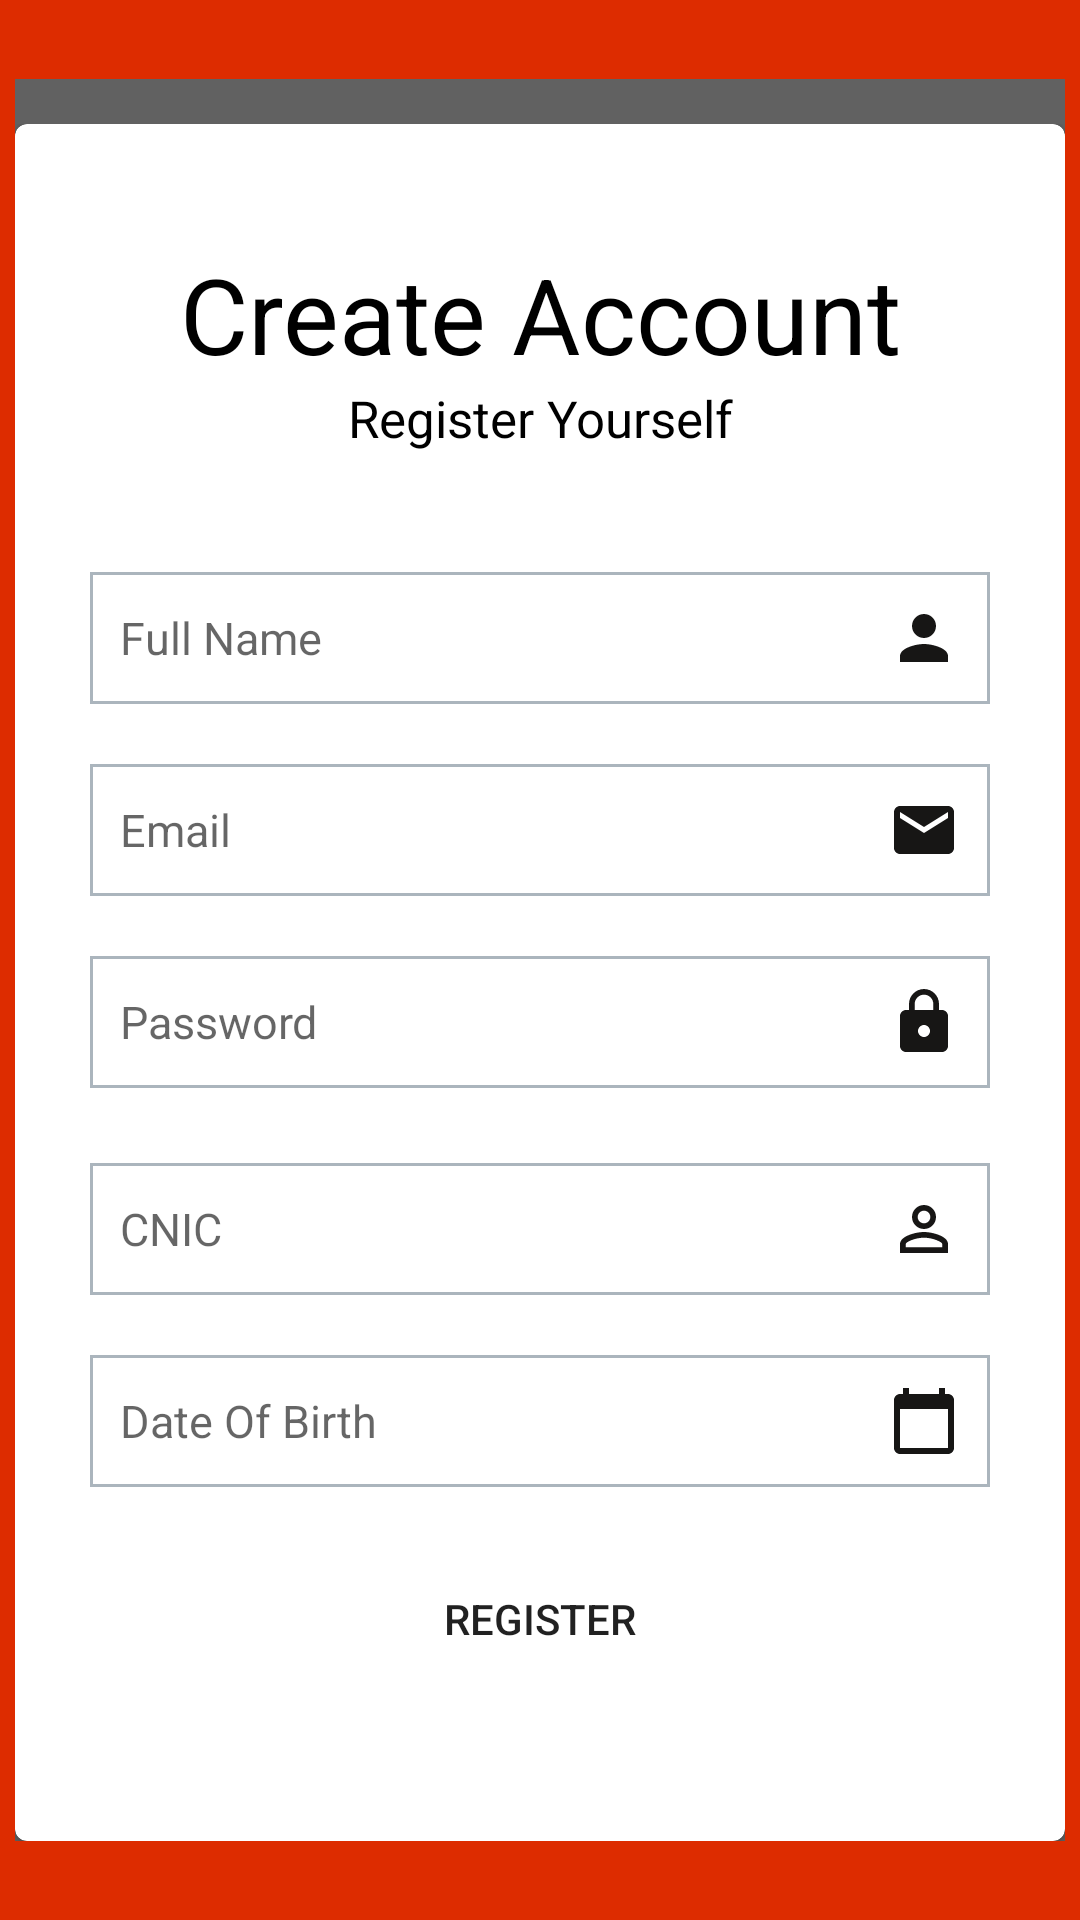

Here is an Android app screen rendered from its layout file. Give the layout XML and the strings, colors and styles it references.
<!-- AndroidManifest.xml: application theme Theme.StressDetection -->
<!-- res/layout/activity_sign_up_screen.xml -->
<?xml version="1.0" encoding="utf-8"?>
<LinearLayout xmlns:android="http://schemas.android.com/apk/res/android"
    xmlns:app="http://schemas.android.com/apk/res-auto"
    xmlns:tools="http://schemas.android.com/tools"
    android:layout_width="match_parent"
    android:layout_height="match_parent"
    android:orientation="vertical"
    android:gravity="center"
    android:background="@color/orangeRed"
    tools:context=".activityScreens.SignUpScreen">

    <LinearLayout
        android:layout_width="350dp"
        android:layout_height="wrap_content"
        android:orientation="vertical"
        android:paddingTop="15dp"
        android:gravity="center"
        android:layout_marginTop="50dp"

        android:background="@color/black2">
        <com.google.android.material.card.MaterialCardView
            android:layout_width="match_parent"
            android:layout_height="wrap_content"


            >
            <LinearLayout
                android:layout_width="wrap_content"
                android:layout_height="wrap_content"
                android:orientation="vertical"
                android:gravity="center"
                android:layout_gravity="center"
                >

                <TextView
                    android:layout_width="wrap_content"
                    android:layout_height="wrap_content"
                    android:text="Create Account"
                    android:textSize="35sp"
                    android:layout_marginTop="40dp"
                    android:textAlignment="center"
                    android:textColor="@color/black"
                    />
                <TextView
                    android:layout_width="wrap_content"
                    android:layout_height="wrap_content"
                    android:textSize="17dp"
                    android:text="Register Yourself"
                    android:layout_marginBottom="40dp"
                    android:textAlignment="center"
                    android:textColor="@color/black"
                    />

                <EditText
                    android:id="@+id/fullName"
                    android:layout_width="300dp"
                    android:layout_height="wrap_content"
                    android:background="@drawable/field_border"
                    android:hint="Full Name"
                    android:textSize="15dp"
                    android:padding="10dp"
                    android:layout_marginBottom="20sp"
                    android:drawableEnd="@drawable/person"
                    android:drawablePadding="5dp"
                    android:cursorVisible="false"
                    />


                <EditText
                    android:id="@+id/userName"
                    android:layout_width="300dp"
                    android:layout_height="wrap_content"
                    android:background="@drawable/field_border"
                    android:hint="Email"
                    android:textSize="15dp"
                    android:padding="10dp"
                    android:layout_marginBottom="20sp"
                    android:drawableEnd="@drawable/ic_baseline_email_24"
                    android:drawablePadding="5dp"
                    android:cursorVisible="false"
                    />

                <EditText
                    android:id="@+id/password"

                    android:layout_width="300dp"
                    android:layout_height="wrap_content"
                    android:background="@drawable/field_border"
                    android:hint="Password"
                    android:textSize="15dp"
                    android:padding="10dp"
                    android:layout_marginBottom="25sp"
                    android:inputType="textPassword"
                    android:drawableEnd="@drawable/lock"
                    android:drawablePadding="5dp"
                    android:cursorVisible="false"
                    android:layout_gravity="center_horizontal"/>

                <EditText
                    android:id="@+id/cnic"
                    android:layout_width="300dp"
                    android:layout_height="wrap_content"
                    android:background="@drawable/field_border"
                    android:hint="CNIC"
                    android:textSize="15dp"
                    android:padding="10dp"
                    android:layout_marginBottom="20sp"
                    android:drawableEnd="@drawable/ic_baseline_perm_identity_24"
                    android:drawablePadding="5dp"
                    android:cursorVisible="false"
                    />
                <EditText
                    android:id="@+id/DOB"
                    android:layout_width="300dp"
                    android:layout_height="wrap_content"
                    android:background="@drawable/field_border"
                    android:hint="Date Of Birth"
                    android:textSize="15dp"
                    android:padding="10dp"
                    android:layout_marginBottom="20sp"
                    android:drawableEnd="@drawable/calendar"
                    android:drawablePadding="5dp"
                    android:cursorVisible="false"
                    />


                <Button
                    android:id="@+id/sign"
                    android:layout_width="300dp"
                    android:layout_height="wrap_content"
                    android:layout_gravity="center_horizontal"
                    android:layout_marginBottom="50dp"
                    android:text="Register"
                    android:background="@drawable/button_radius"
                    app:backgroundTint="@color/orange" />

            </LinearLayout>
        </com.google.android.material.card.MaterialCardView>
    </LinearLayout>

    <LinearLayout
        android:layout_width="match_parent"
        android:layout_height="wrap_content"
        android:orientation="horizontal"
        android:gravity="center"
        android:layout_marginTop="50dp">
        <TextView
            android:layout_width="wrap_content"
            android:layout_height="wrap_content"
            android:text="Already have an account? "
            android:textSize="15sp"
            android:textColor="@color/white"
            />
        <TextView
            android:layout_width="wrap_content"
            android:layout_height="wrap_content"
            android:text="Back"
            android:textSize="13sp"
            android:textColor="@color/black"
            android:onClick="signIn"
            tools:ignore="OnClick" />
    </LinearLayout>

</LinearLayout>
<!-- resources referenced by this layout -->
<resources>
  <color name="black">#FF000000</color>
  <color name="black2">#616161</color>
  <color name="orange">#ff3d00</color>
  <color name="orangeRed">#dd2c00</color>
  <color name="white">#FFFFFFFF</color>
  <!-- drawable calendar (drawable) -->
  <vector android:height="24dp" android:tint="#171615"
      android:viewportHeight="24" android:viewportWidth="24"
      android:width="24dp" xmlns:android="http://schemas.android.com/apk/res/android">
      <path android:fillColor="@android:color/white" android:pathData="M20,3h-1L19,1h-2v2L7,3L7,1L5,1v2L4,3c-1.1,0 -2,0.9 -2,2v16c0,1.1 0.9,2 2,2h16c1.1,0 2,-0.9 2,-2L22,5c0,-1.1 -0.9,-2 -2,-2zM20,21L4,21L4,8h16v13z"/>
  </vector>
  <!-- drawable field_border (drawable) -->
  <?xml version="1.0" encoding="utf-8"?>
  <shape xmlns:android="http://schemas.android.com/apk/res/android"
      android:shape="rectangle">
  
      <stroke android:color="#ABB5BD" android:width="1dp"></stroke>
  
  
  </shape>
  <!-- drawable ic_baseline_email_24 (drawable) -->
  <vector android:height="24dp" android:tint="#171615"
      android:viewportHeight="24" android:viewportWidth="24"
      android:width="24dp" xmlns:android="http://schemas.android.com/apk/res/android">
      <path android:fillColor="@android:color/white" android:pathData="M20,4L4,4c-1.1,0 -1.99,0.9 -1.99,2L2,18c0,1.1 0.9,2 2,2h16c1.1,0 2,-0.9 2,-2L22,6c0,-1.1 -0.9,-2 -2,-2zM20,8l-8,5 -8,-5L4,6l8,5 8,-5v2z"/>
  </vector>
  <!-- drawable ic_baseline_perm_identity_24 (drawable) -->
  <vector android:height="24dp" android:tint="#171615"
      android:viewportHeight="24" android:viewportWidth="24"
      android:width="24dp" xmlns:android="http://schemas.android.com/apk/res/android">
      <path android:fillColor="@android:color/white" android:pathData="M12,5.9c1.16,0 2.1,0.94 2.1,2.1s-0.94,2.1 -2.1,2.1S9.9,9.16 9.9,8s0.94,-2.1 2.1,-2.1m0,9c2.97,0 6.1,1.46 6.1,2.1v1.1L5.9,18.1L5.9,17c0,-0.64 3.13,-2.1 6.1,-2.1M12,4C9.79,4 8,5.79 8,8s1.79,4 4,4 4,-1.79 4,-4 -1.79,-4 -4,-4zM12,13c-2.67,0 -8,1.34 -8,4v3h16v-3c0,-2.66 -5.33,-4 -8,-4z"/>
  </vector>
  <!-- drawable lock (drawable) -->
  <vector android:height="24dp" android:tint="#171615"
      android:viewportHeight="24" android:viewportWidth="24"
      android:width="24dp" xmlns:android="http://schemas.android.com/apk/res/android">
      <path android:fillColor="@android:color/white" android:pathData="M18,8h-1L17,6c0,-2.76 -2.24,-5 -5,-5S7,3.24 7,6v2L6,8c-1.1,0 -2,0.9 -2,2v10c0,1.1 0.9,2 2,2h12c1.1,0 2,-0.9 2,-2L20,10c0,-1.1 -0.9,-2 -2,-2zM12,17c-1.1,0 -2,-0.9 -2,-2s0.9,-2 2,-2 2,0.9 2,2 -0.9,2 -2,2zM15.1,8L8.9,8L8.9,6c0,-1.71 1.39,-3.1 3.1,-3.1 1.71,0 3.1,1.39 3.1,3.1v2z"/>
  </vector>
  <!-- drawable person (drawable) -->
  <vector android:height="24dp" android:tint="#171615"
      android:viewportHeight="24" android:viewportWidth="24"
      android:width="24dp" xmlns:android="http://schemas.android.com/apk/res/android">
      <path android:fillColor="@android:color/white" android:pathData="M12,12c2.21,0 4,-1.79 4,-4s-1.79,-4 -4,-4 -4,1.79 -4,4 1.79,4 4,4zM12,14c-2.67,0 -8,1.34 -8,4v2h16v-2c0,-2.66 -5.33,-4 -8,-4z"/>
  </vector>
  <style name="Theme.StressDetection" parent="Theme.MaterialComponents.DayNight.NoActionBar">
          
          <item name="colorPrimary">@color/purple_500</item>
          <item name="colorPrimaryVariant">@color/purple_700</item>
          <item name="colorOnPrimary">@color/white</item>
          
          <item name="colorSecondary">@color/teal_200</item>
          <item name="colorSecondaryVariant">@color/teal_700</item>
          <item name="colorOnSecondary">@color/black</item>
          
          <item name="android:statusBarColor" tools:targetApi="l">?attr/colorPrimaryVariant</item>
          
      </style>
  <color name="purple_500">#FF6200EE</color>
  <color name="purple_700">#FF3700B3</color>
  <color name="teal_200">#FF03DAC5</color>
  <color name="teal_700">#FF018786</color>
</resources>
